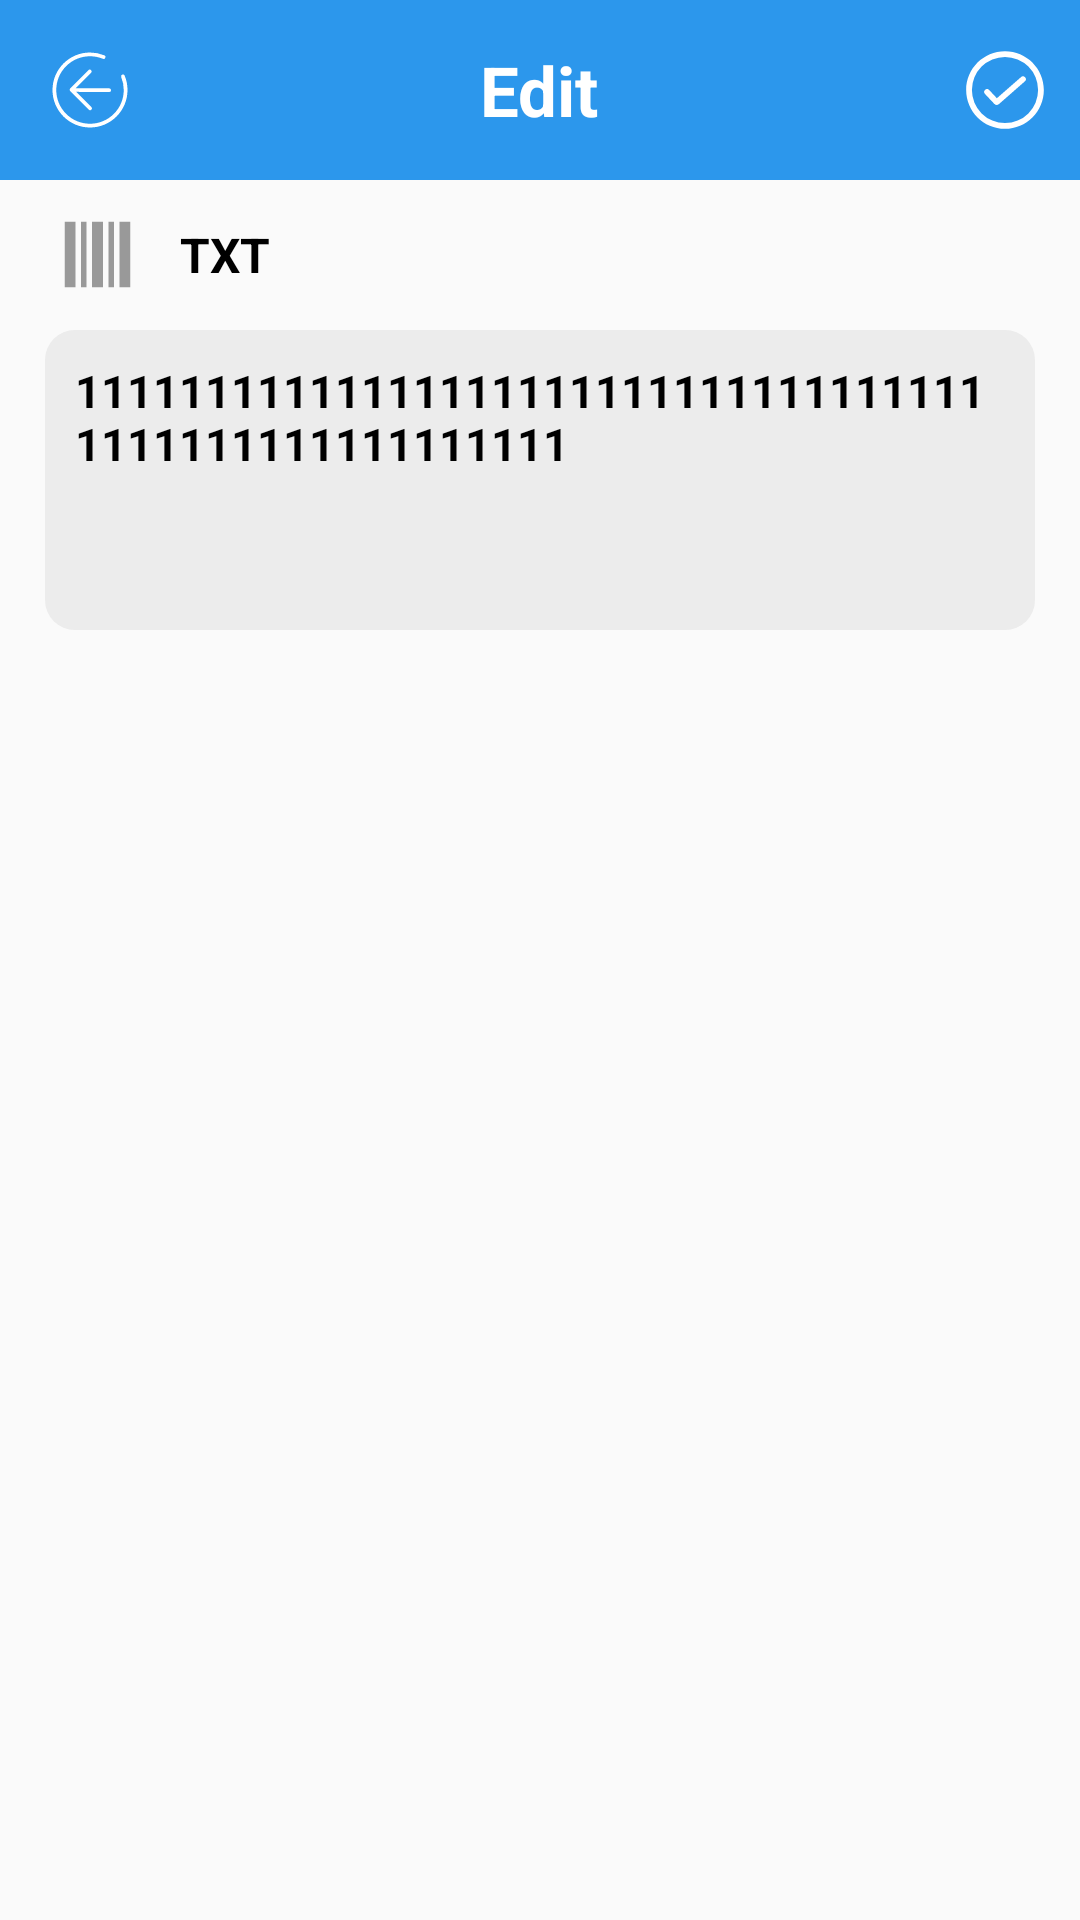

Write the Android layout XML for this screen, with the resource values it uses.
<!-- AndroidManifest.xml: application theme Theme.ScanCode -->
<!-- res/layout/act_edit.xml -->
<?xml version="1.0" encoding="utf-8"?>
<RelativeLayout xmlns:android="http://schemas.android.com/apk/res/android"
    xmlns:app="http://schemas.android.com/apk/res-auto"
    xmlns:tools="http://schemas.android.com/tools"
    android:layout_width="match_parent"
    android:layout_height="match_parent"
    android:fitsSystemWindows="true"
    tools:context=".ui.EditAct">

    <RelativeLayout
        android:id="@+id/title_Rlayout"
        android:layout_width="match_parent"
        android:layout_height="60dp"
        android:background="#2C97EC">

        <ImageView
            android:id="@+id/ic_back"
            android:layout_width="30dp"
            android:layout_height="30dp"
            android:layout_centerVertical="true"
            android:layout_marginStart="15dp"
            android:src="@drawable/ic_back" />

        <TextView
            android:layout_width="wrap_content"
            android:layout_height="wrap_content"
            android:layout_centerInParent="true"
            android:text="Edit"
            android:textColor="@color/white"
            android:textSize="23sp"
            android:textStyle="bold" />

        <ImageView
            android:id="@+id/save"
            android:layout_width="30dp"
            android:layout_height="30dp"
            android:layout_alignParentEnd="true"
            android:layout_centerVertical="true"
            android:layout_marginEnd="10dp"
            android:src="@drawable/ic_ok" />

    </RelativeLayout>

    <RelativeLayout
        android:id="@+id/title2"
        android:layout_width="match_parent"
        android:layout_below="@+id/title_Rlayout"
        android:layout_height="50dp">

        <ImageView
            android:id="@+id/code_icon"
            android:layout_width="25dp"
            android:layout_height="25dp"
            android:layout_centerVertical="true"
            android:layout_marginStart="20dp"
            android:src="@drawable/ic_code" />

        <TextView
            android:id="@+id/code_type"
            android:layout_width="wrap_content"
            android:layout_height="wrap_content"
            android:layout_centerVertical="true"
            android:layout_marginStart="15dp"
            android:layout_toEndOf="@id/code_icon"
            android:text="TXT"
            android:textColor="@color/black"
            android:textSize="16sp"
            android:textStyle="bold" />


    </RelativeLayout>

    <EditText
        android:id="@+id/code_content"
        android:layout_width="match_parent"
        android:layout_height="wrap_content"
        android:layout_below="@+id/title2"
        android:layout_marginStart="15dp"
        android:layout_marginEnd="15dp"
        android:background="@drawable/txt_shape"
        android:gravity="top"
        android:minHeight="100dp"
        android:text="111111111111111111111111111111111111111111111111111111"
        android:textColor="@color/black"
        android:textSize="15sp"
        android:textStyle="bold" />

    <ImageView
        android:id="@+id/testImage"
        android:layout_width="wrap_content"
        android:layout_height="wrap_content"
        android:layout_centerVertical="true"
        android:visibility="gone"
        android:layout_centerHorizontal="true"/>


</RelativeLayout>
<!-- resources referenced by this layout -->
<resources>
  <!-- drawable ic_back (drawable) -->
  <vector xmlns:android="http://schemas.android.com/apk/res/android"
      android:width="200dp"
      android:height="200dp"
      android:viewportWidth="1024"
      android:viewportHeight="1024">
    <path
        android:pathData="M675.33,117.72A425.43,425.43 0,0 0,512 85.33C276.35,85.33 85.33,276.35 85.33,512s191.02,426.67 426.67,426.67 426.67,-191.02 426.67,-426.67c0,-56.75 -11.09,-112 -32.38,-163.33a21.33,21.33 0,0 0,-39.4 16.34A382.76,382.76 0,0 1,896 512c0,212.07 -171.93,384 -384,384S128,724.07 128,512 299.93,128 512,128c51.11,0 100.8,9.98 146.99,29.12a21.33,21.33 0,0 0,16.34 -39.4zM350.63,490.73l174.46,-174.49a21.14,21.14 0,0 0,-0.19 -29.97,21.14 21.14,0 0,0 -29.97,-0.19l-208.26,208.26a20.82,20.82 0,0 0,-6.12 14.98c0.04,5.42 2.13,10.84 6.31,15l211.18,211.2a21.14,21.14 0,0 0,29.97 0.21,21.14 21.14,0 0,0 -0.21,-29.97l-172.63,-172.63 375,2.6a20.69,20.69 0,0 0,21.03 -21.03,21.48 21.48,0 0,0 -21.33,-21.33l-379.24,-2.62z"
        android:fillColor="@color/white"/>
  </vector>
  <!-- drawable ic_code (drawable) -->
  <vector xmlns:android="http://schemas.android.com/apk/res/android"
      android:width="200dp"
      android:height="200dp"
      android:viewportWidth="1024"
      android:viewportHeight="1024">
    <path
        android:fillColor="#999999"
        android:pathData="M960,960L810.67,960L810.67,64L960,64v896zM736,960h-74.67L661.33,64L736,64v896zM586.67,960L437.33,960L437.33,64h149.33v896zM362.67,960L288,960L288,64h74.67v896zM213.33,960L64,960L64,64h149.33v896z"/>
  </vector>
  <!-- drawable ic_ok (drawable) -->
  <vector xmlns:android="http://schemas.android.com/apk/res/android"
      android:width="200dp"
      android:height="200dp"
      android:viewportWidth="1024"
      android:viewportHeight="1024">
    <path
        android:fillColor="@color/white"
        android:pathData="M331.3,511.35a32.73,32.73 0,0 0,-47.7 44.8l104.65,111.56a40.91,40.91 0,0 0,56.78 2.78l293.07,-256.58a32.73,32.73 0,0 0,-43.12 -49.25l-275.24,240.95 -88.45,-94.25z"/>
    <path
        android:fillColor="@color/white"
        android:pathData="M512,953.82c244.02,0 441.82,-197.8 441.82,-441.82C953.82,267.98 756.02,70.18 512,70.18 267.98,70.18 70.18,267.98 70.18,512c0,244.02 197.8,441.82 441.82,441.82zM512,888.36a376.36,376.36 0,1 1,0 -752.73,376.36 376.36,0 0,1 0,752.73z"/>
  </vector>
  <!-- drawable txt_shape (drawable) -->
  <?xml version="1.0" encoding="utf-8"?>
  <shape xmlns:android="http://schemas.android.com/apk/res/android"
      android:shape="rectangle" >
  
      
      <solid android:color="#ECECEC" />
  
  
      
      <corners android:radius="10dip" />
  
      
      <padding
          android:bottom="10dp"
          android:left="10dp"
          android:right="10dp"
          android:top="10dp" />
  </shape>
  <style name="Theme.ScanCode" parent="Theme.MaterialComponents.DayNight.NoActionBar.Bridge">
          
          <item name="colorPrimary">@color/purple_500</item>
          <item name="colorPrimaryVariant">@color/purple_700</item>
          <item name="colorOnPrimary">@color/white</item>
          
          <item name="colorSecondary">@color/teal_200</item>
          <item name="colorSecondaryVariant">@color/teal_700</item>
          <item name="colorOnSecondary">@color/black</item>
          
  
          
  
  
          <item name="android:statusBarColor">@android:color/transparent</item>
          
          <item name="android:windowTranslucentNavigation">true</item>
          <item name="android:windowDrawsSystemBarBackgrounds">true</item>
          <item name="android:windowLightStatusBar">true</item>
      </style>
  <!-- not gathered from this repository: default colours our renderer supplied (Android Studio template values) -->
  <color name="purple_500">#FF6200EE</color>
  <color name="purple_700">#FF3700B3</color>
  <color name="teal_200">#FF03DAC5</color>
  <color name="teal_700">#FF018786</color>
  <color name="black">#FF000000</color>
  <color name="white">#FFFFFFFF</color>
</resources>
